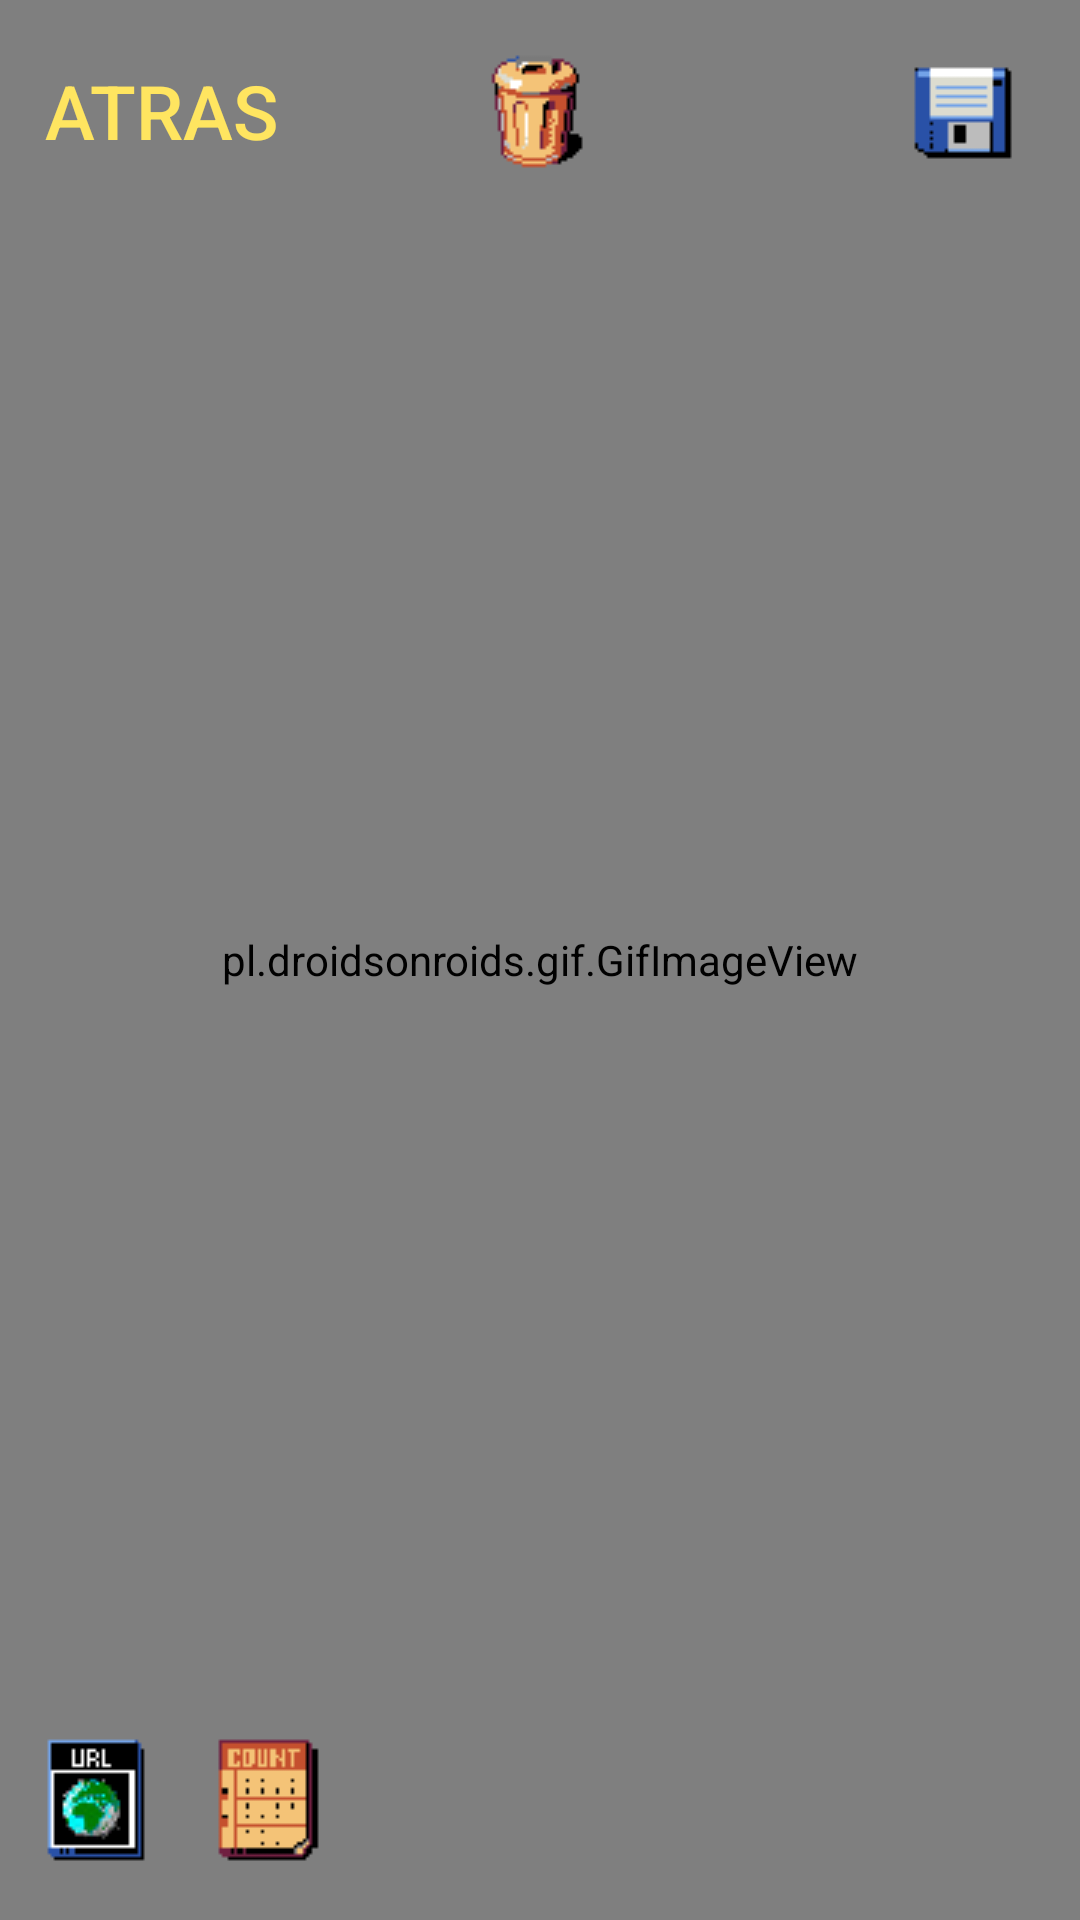

This screen was rendered from an Android layout file. Write that file and the resources it references.
<!-- AndroidManifest.xml: application theme TransparentTheme -->
<!-- res/layout/activity_create_task.xml -->
<?xml version="1.0" encoding="utf-8"?>
<FrameLayout
    xmlns:android="http://schemas.android.com/apk/res/android"
    xmlns:app="http://schemas.android.com/apk/res-auto"
    xmlns:tools="http://schemas.android.com/tools"
    tools:context="com.example.bitagora.vista.newTaskScreen.CreateTaskActivity"
    android:id="@+id/createTaskViewFrameRoot"
    android:layout_width="match_parent"
    android:layout_height="match_parent">

    <android.support.constraint.ConstraintLayout
        android:layout_width="match_parent"
        android:layout_height="match_parent">

        <pl.droidsonroids.gif.GifImageView
            android:id="@+id/createTaskViewBackground"
            android:layout_width="0dp"
            android:layout_height="0dp"
            app:layout_constraintTop_toTopOf="parent"
            app:layout_constraintRight_toRightOf="parent"
            app:layout_constraintLeft_toLeftOf="parent"
            app:layout_constraintBottom_toBottomOf="parent"/>

        <FrameLayout
            android:id="@+id/createTaskViewCabecera"
            android:layout_width="0dp"
            android:layout_height="0dp"
            app:layout_constraintBottom_toTopOf="@+id/mainViewGuideline1"
            app:layout_constraintHorizontal_bias="0.0"
            app:layout_constraintLeft_toLeftOf="parent"
            app:layout_constraintRight_toRightOf="parent"
            app:layout_constraintTop_toTopOf="parent"
            app:layout_constraintVertical_bias="0.0">

            <Button
                android:id="@+id/createTaskBotonAtras"
                android:layout_width="wrap_content"
                android:layout_height="match_parent"
                android:layout_marginLeft="15dp"
                android:layout_gravity="center|start"
                android:gravity="center|start"
                android:background="@android:color/transparent"
                android:textColor="#FFE560"
                android:textSize="25dp"
                android:text="ATRAS"/>

            <Button
                android:id="@+id/createTaskBotonLimpiar"
                android:layout_width="48dp"
                android:layout_height="48dp"
                android:layout_gravity="center"
                android:background="@drawable/componente_limpiar" />

            <Button
                android:id="@+id/createTaskBotonGuardar"
                android:layout_width="48dp"
                android:layout_height="48dp"
                android:layout_marginRight="15dp"
                android:layout_gravity="center|end"
                android:background="@drawable/componente_guardar" />

        </FrameLayout>

        <android.support.constraint.Guideline
            android:layout_width="0dp"
            android:layout_height="0dp"
            android:id="@+id/mainViewGuideline1"
            android:orientation="horizontal"
            app:layout_constraintGuide_percent="0.115"
            tools:layout_editor_absoluteY="91dp"
            tools:layout_editor_absoluteX="0dp" />

        <android.support.v7.widget.RecyclerView
            android:id="@+id/createTaskRecyclerView"
            android:layout_width="0dp"
            android:layout_height="0dp"
            android:layout_marginLeft="16dp"
            android:layout_marginStart="16dp"
            android:layout_marginRight="16dp"
            android:layout_marginEnd="16dp"
            android:layout_marginTop="3dp"
            app:layout_constraintLeft_toLeftOf="parent"
            app:layout_constraintRight_toRightOf="parent"
            app:layout_constraintTop_toTopOf="@+id/mainViewGuideline1"
            android:layout_marginBottom="8dp"
            app:layout_constraintBottom_toBottomOf="@+id/mainViewGuideline2">
        </android.support.v7.widget.RecyclerView>

        <android.support.constraint.Guideline
            android:layout_width="0dp"
            android:layout_height="0dp"
            android:id="@+id/mainViewGuideline2"
            android:orientation="horizontal"
            app:layout_constraintGuide_percent="0.9" />

        <android.support.constraint.ConstraintLayout
            android:id="@+id/createTraskBotonera"
            android:layout_width="0dp"
            android:layout_height="0dp"
            android:layout_marginBottom="16dp"
            android:layout_marginLeft="0dp"
            android:layout_marginRight="0dp"
            android:layout_marginTop="0dp"
            app:layout_constraintBottom_toBottomOf="@+id/createTaskViewBackground"
            app:layout_constraintLeft_toLeftOf="parent"
            app:layout_constraintRight_toRightOf="parent"
            app:layout_constraintTop_toTopOf="@+id/mainViewGuideline2">

            <Button
                android:id="@+id/createTaskBotonTexto"
                android:layout_width="48dp"
                android:layout_height="48dp"
                android:background="@drawable/componente_texto"
                android:layout_marginTop="8dp"
                android:layout_marginLeft="8dp"
                android:layout_marginBottom="8dp"
                app:layout_constraintLeft_toLeftOf="parent"
                app:layout_constraintBottom_toBottomOf="parent"
                app:layout_constraintTop_toTopOf="parent"
                app:layout_constraintRight_toLeftOf="@+id/createTaskBotonImagen"/>

            <Button
                android:id="@+id/createTaskBotonImagen"
                android:layout_width="48dp"
                android:layout_height="48dp"
                android:background="@drawable/componente_imagen"
                android:layout_marginBottom="8dp"
                android:layout_marginLeft="8dp"
                android:layout_marginTop="8dp"
                android:layout_marginRight="8dp"
                app:layout_constraintTop_toTopOf="parent"
                app:layout_constraintBottom_toBottomOf="parent"
                app:layout_constraintLeft_toRightOf="@+id/createTaskBotonTexto"
                app:layout_constraintRight_toLeftOf="@+id/createTaskBotonEnlace"/>

            <Button
                android:id="@+id/createTaskBotonEnlace"
                android:layout_width="48dp"
                android:layout_height="48dp"
                android:background="@drawable/componente_enlace"
                android:layout_marginBottom="8dp"
                android:layout_marginLeft="8dp"
                android:layout_marginTop="8dp"
                android:layout_marginRight="8dp"
                app:layout_constraintTop_toTopOf="parent"
                app:layout_constraintBottom_toBottomOf="parent"
                app:layout_constraintLeft_toRightOf="@+id/createTaskBotonImagen"
                app:layout_constraintRight_toLeftOf="@+id/createTaskBotonContador"/>

            <Button
                android:id="@+id/createTaskBotonContador"
                android:layout_width="48dp"
                android:layout_height="48dp"
                android:background="@drawable/componente_contador"
                android:layout_marginTop="8dp"
                android:layout_marginRight="8dp"
                android:layout_marginBottom="8dp"
                app:layout_constraintLeft_toRightOf="@+id/createTaskBotonEnlace"
                app:layout_constraintBottom_toBottomOf="parent"
                app:layout_constraintTop_toTopOf="parent"
                app:layout_constraintRight_toLeftOf="parent"/>

        </android.support.constraint.ConstraintLayout>

    </android.support.constraint.ConstraintLayout>

    <LinearLayout
        android:id="@+id/createTaskViewScanlines"
        android:layout_width="match_parent"
        android:layout_height="match_parent"
        android:orientation="vertical">
    </LinearLayout>

</FrameLayout>
<!-- resources referenced by this layout -->
<resources>
  <!-- drawable componente_contador: png bitmap (drawable, 482 bytes) -->
  <!-- drawable componente_enlace: png bitmap (drawable, 1458 bytes) -->
  <!-- drawable componente_guardar: png bitmap (drawable, 387 bytes) -->
  <!-- drawable componente_imagen: png bitmap (drawable, 778 bytes) -->
  <!-- drawable componente_limpiar: png bitmap (drawable, 948 bytes) -->
  <!-- drawable componente_texto: png bitmap (drawable, 427 bytes) -->
  <style name="TransparentTheme" parent="Theme.AppCompat.Light.NoActionBar">
          <item name="android:statusBarColor">@android:color/transparent</item>
      </style>
</resources>
